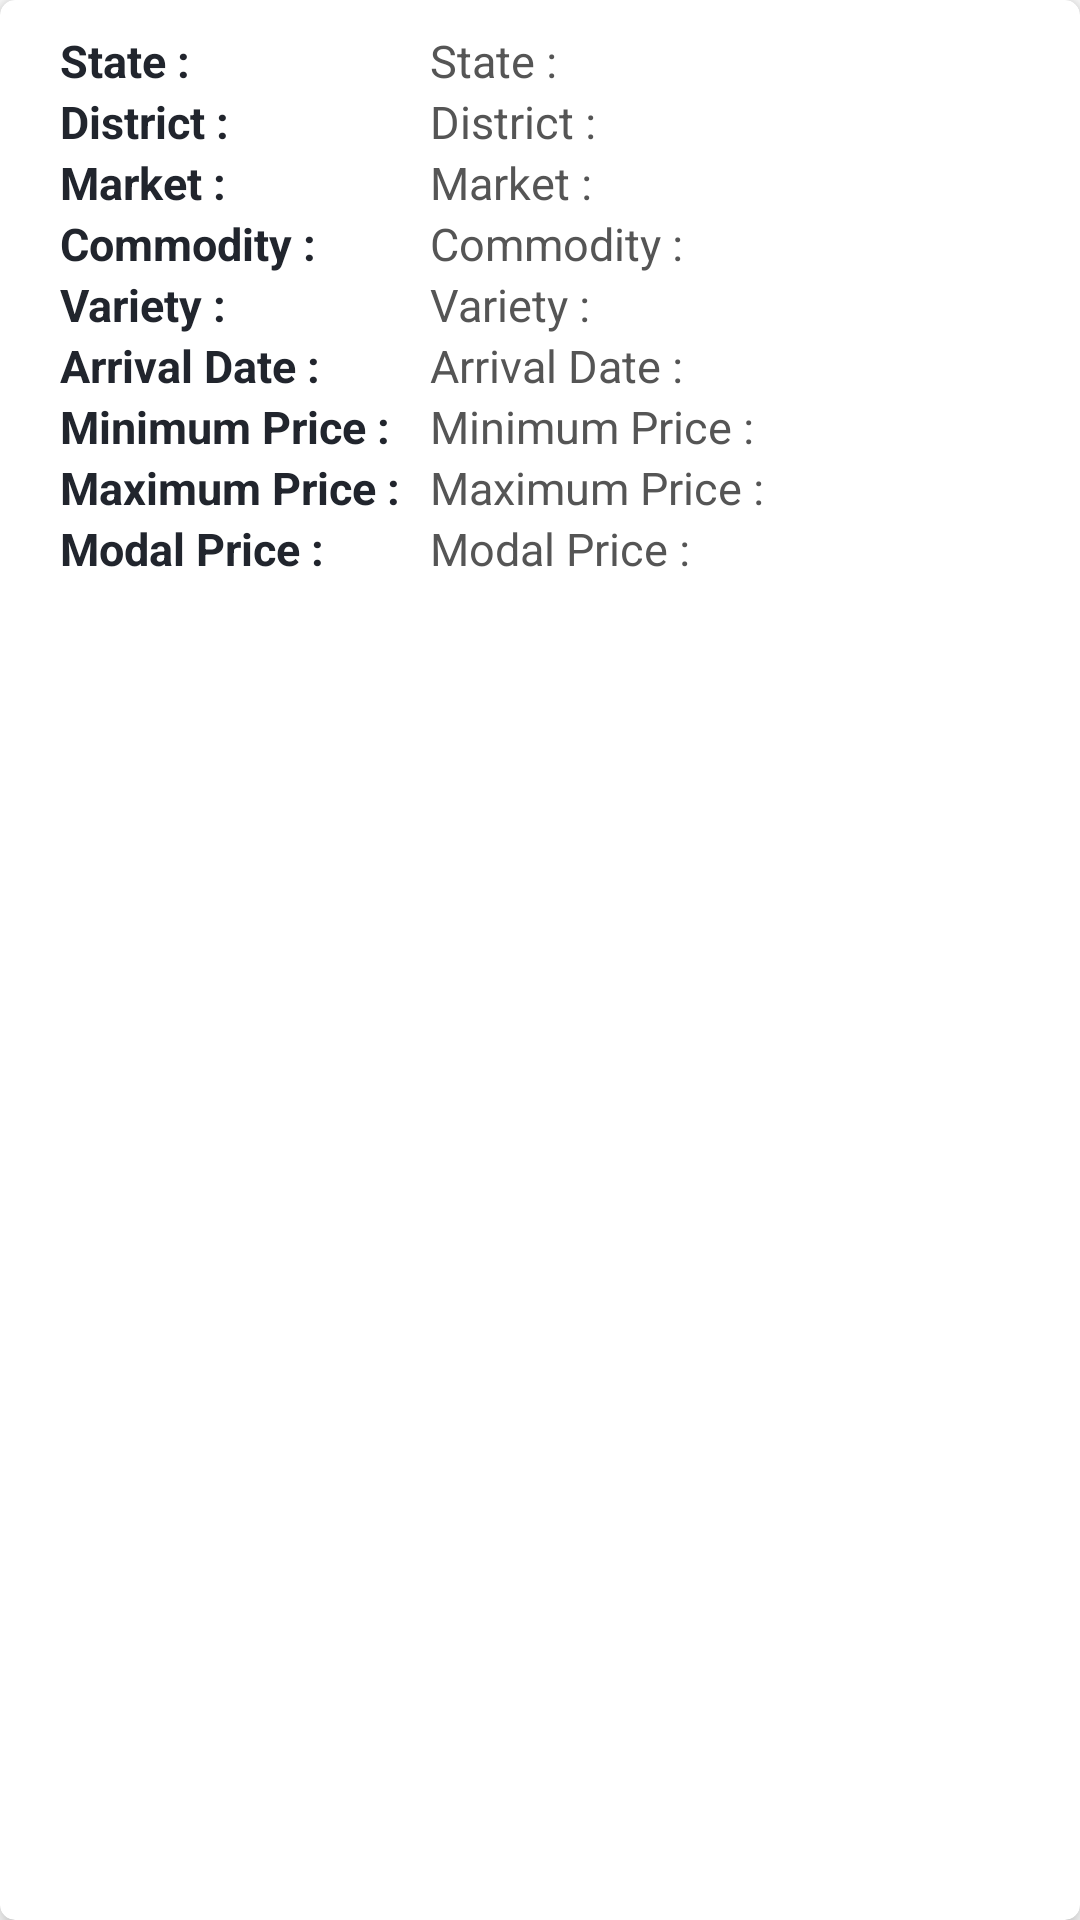

Reconstruct the res/layout file that produces this screen, plus the resources it refers to.
<!-- AndroidManifest.xml: application theme Theme.AshikCarnotTest -->
<!-- res/layout/market_item_view.xml -->
<?xml version="1.0" encoding="utf-8"?>
<layout>
    <androidx.cardview.widget.CardView
        xmlns:android="http://schemas.android.com/apk/res/android"
        android:layout_width="match_parent"
        android:layout_height="wrap_content"
        xmlns:app="http://schemas.android.com/apk/res-auto"
        app:cardCornerRadius="5dp"
        app:cardElevation="5dp"
        android:background="@color/white">

        <TableLayout
            android:layout_width="match_parent"
            android:layout_height="wrap_content"
            android:padding="10dp">

            <TableRow
                android:layout_width="match_parent"
                android:layout_height="wrap_content"
                android:paddingLeft="10dp"
                android:paddingRight="10dp">

                <TextView
                    android:id="@+id/label_state"
                    android:layout_width="wrap_content"
                    android:layout_height="wrap_content"
                    android:text="State :"
                    android:textSize="15sp"
                    android:textStyle="bold"
                    android:textColor="@color/black"/>

                <TextView
                    android:id="@+id/txt_state"
                    android:layout_width="wrap_content"
                    android:layout_height="wrap_content"
                    android:text="State :"
                    android:textSize="15sp"
                    android:layout_marginLeft="10dp"
                    android:textColor="@color/grey"/>
            </TableRow>

            <TableRow
                android:layout_width="match_parent"
                android:layout_height="wrap_content"
                android:paddingLeft="10dp"
                android:paddingRight="10dp">

                <TextView
                    android:id="@+id/label_district"
                    android:layout_width="wrap_content"
                    android:layout_height="wrap_content"
                    android:text="District :"
                    android:textSize="15sp"
                    android:textStyle="bold"
                    android:textColor="@color/black"/>

                <TextView
                    android:id="@+id/txt_district"
                    android:layout_width="wrap_content"
                    android:layout_height="wrap_content"
                    android:text="District :"
                    android:textSize="15sp"
                    android:layout_marginLeft="10dp"
                    android:textColor="@color/grey"/>
            </TableRow>

            <TableRow
                android:layout_width="match_parent"
                android:layout_height="wrap_content"
                android:paddingLeft="10dp"
                android:paddingRight="10dp">

                <TextView
                    android:id="@+id/label_market"
                    android:layout_width="wrap_content"
                    android:layout_height="wrap_content"
                    android:text="Market :"
                    android:textSize="15sp"
                    android:textStyle="bold"
                    android:textColor="@color/black"/>

                <TextView
                    android:id="@+id/txt_market"
                    android:layout_width="wrap_content"
                    android:layout_height="wrap_content"
                    android:text="Market :"
                    android:textSize="15sp"
                    android:layout_marginLeft="10dp"
                    android:textColor="@color/grey"/>
            </TableRow>

            <TableRow
                android:layout_width="match_parent"
                android:layout_height="wrap_content"
                android:paddingLeft="10dp"
                android:paddingRight="10dp">

                <TextView
                    android:id="@+id/label_commodity"
                    android:layout_width="wrap_content"
                    android:layout_height="wrap_content"
                    android:text="Commodity :"
                    android:textSize="15sp"
                    android:textStyle="bold"
                    android:textColor="@color/black"/>

                <TextView
                    android:id="@+id/txt_commodity"
                    android:layout_width="wrap_content"
                    android:layout_height="wrap_content"
                    android:text="Commodity :"
                    android:textSize="15sp"
                    android:layout_marginLeft="10dp"
                    android:textColor="@color/grey"/>
            </TableRow>

            <TableRow
                android:layout_width="match_parent"
                android:layout_height="wrap_content"
                android:paddingLeft="10dp"
                android:paddingRight="10dp">

                <TextView
                    android:id="@+id/label_variety"
                    android:layout_width="wrap_content"
                    android:layout_height="wrap_content"
                    android:text="Variety :"
                    android:textSize="15sp"
                    android:textStyle="bold"
                    android:textColor="@color/black"/>

                <TextView
                    android:id="@+id/txt_variety"
                    android:layout_width="wrap_content"
                    android:layout_height="wrap_content"
                    android:text="Variety :"
                    android:textSize="15sp"
                    android:layout_marginLeft="10dp"
                    android:textColor="@color/grey"/>
            </TableRow>

            <TableRow
                android:layout_width="match_parent"
                android:layout_height="wrap_content"
                android:paddingLeft="10dp"
                android:paddingRight="10dp">

                <TextView
                    android:id="@+id/label_arrival_date"
                    android:layout_width="wrap_content"
                    android:layout_height="wrap_content"
                    android:text="Arrival Date :"
                    android:textSize="15sp"
                    android:textStyle="bold"
                    android:textColor="@color/black"/>

                <TextView
                    android:id="@+id/txt_arrival_date"
                    android:layout_width="wrap_content"
                    android:layout_height="wrap_content"
                    android:text="Arrival Date :"
                    android:textSize="15sp"
                    android:layout_marginLeft="10dp"
                    android:textColor="@color/grey"/>
            </TableRow>

            <TableRow
                android:layout_width="match_parent"
                android:layout_height="wrap_content"
                android:paddingLeft="10dp"
                android:paddingRight="10dp">

                <TextView
                    android:id="@+id/label_min_price"
                    android:layout_width="wrap_content"
                    android:layout_height="wrap_content"
                    android:text="Minimum Price :"
                    android:textSize="15sp"
                    android:textStyle="bold"
                    android:textColor="@color/black"/>

                <TextView
                    android:id="@+id/txt_min_price"
                    android:layout_width="wrap_content"
                    android:layout_height="wrap_content"
                    android:text="Minimum Price :"
                    android:textSize="15sp"
                    android:layout_marginLeft="10dp"
                    android:textColor="@color/grey"/>
            </TableRow>

            <TableRow
                android:layout_width="match_parent"
                android:layout_height="wrap_content"
                android:paddingLeft="10dp"
                android:paddingRight="10dp">

                <TextView
                    android:id="@+id/label_max_price"
                    android:layout_width="wrap_content"
                    android:layout_height="wrap_content"
                    android:text="Maximum Price :"
                    android:textSize="15sp"
                    android:textStyle="bold"
                    android:textColor="@color/black"/>

                <TextView
                    android:id="@+id/txt_max_price"
                    android:layout_width="wrap_content"
                    android:layout_height="wrap_content"
                    android:text="Maximum Price :"
                    android:textSize="15sp"
                    android:layout_marginLeft="10dp"
                    android:textColor="@color/grey"/>
            </TableRow>

            <TableRow
                android:layout_width="match_parent"
                android:layout_height="wrap_content"
                android:paddingLeft="10dp"
                android:paddingRight="10dp">

                <TextView
                    android:id="@+id/label_modal_price"
                    android:layout_width="wrap_content"
                    android:layout_height="wrap_content"
                    android:text="Modal Price :"
                    android:textSize="15sp"
                    android:textStyle="bold"
                    android:textColor="@color/black"/>

                <TextView
                    android:id="@+id/txt_modal_price"
                    android:layout_width="wrap_content"
                    android:layout_height="wrap_content"
                    android:text="Modal Price :"
                    android:textSize="15sp"
                    android:layout_marginLeft="10dp"
                    android:textColor="@color/grey"/>
            </TableRow>

        </TableLayout>

    </androidx.cardview.widget.CardView>
</layout>
<!-- resources referenced by this layout -->
<resources>
  <color name="black">#21252d</color>
  <color name="grey">#555555</color>
  <color name="white">#FFFFFFFF</color>
  <style name="Theme.AshikCarnotTest" parent="Theme.MaterialComponents.DayNight.DarkActionBar">
          
          <item name="colorPrimary">@color/purple_500</item>
          <item name="colorPrimaryVariant">@color/purple_700</item>
          
          <item name="colorSecondary">@color/teal_200</item>
          <item name="colorSecondaryVariant">@color/teal_700</item>
          <item name="colorOnSecondary">@color/black</item>
          
          <item name="android:statusBarColor" tools:targetApi="l">?attr/colorPrimaryVariant</item>
          
      </style>
  <color name="purple_500">#FF6200EE</color>
  <color name="purple_700">#FF3700B3</color>
  <color name="teal_200">#FF03DAC5</color>
  <color name="teal_700">#FF018786</color>
</resources>
